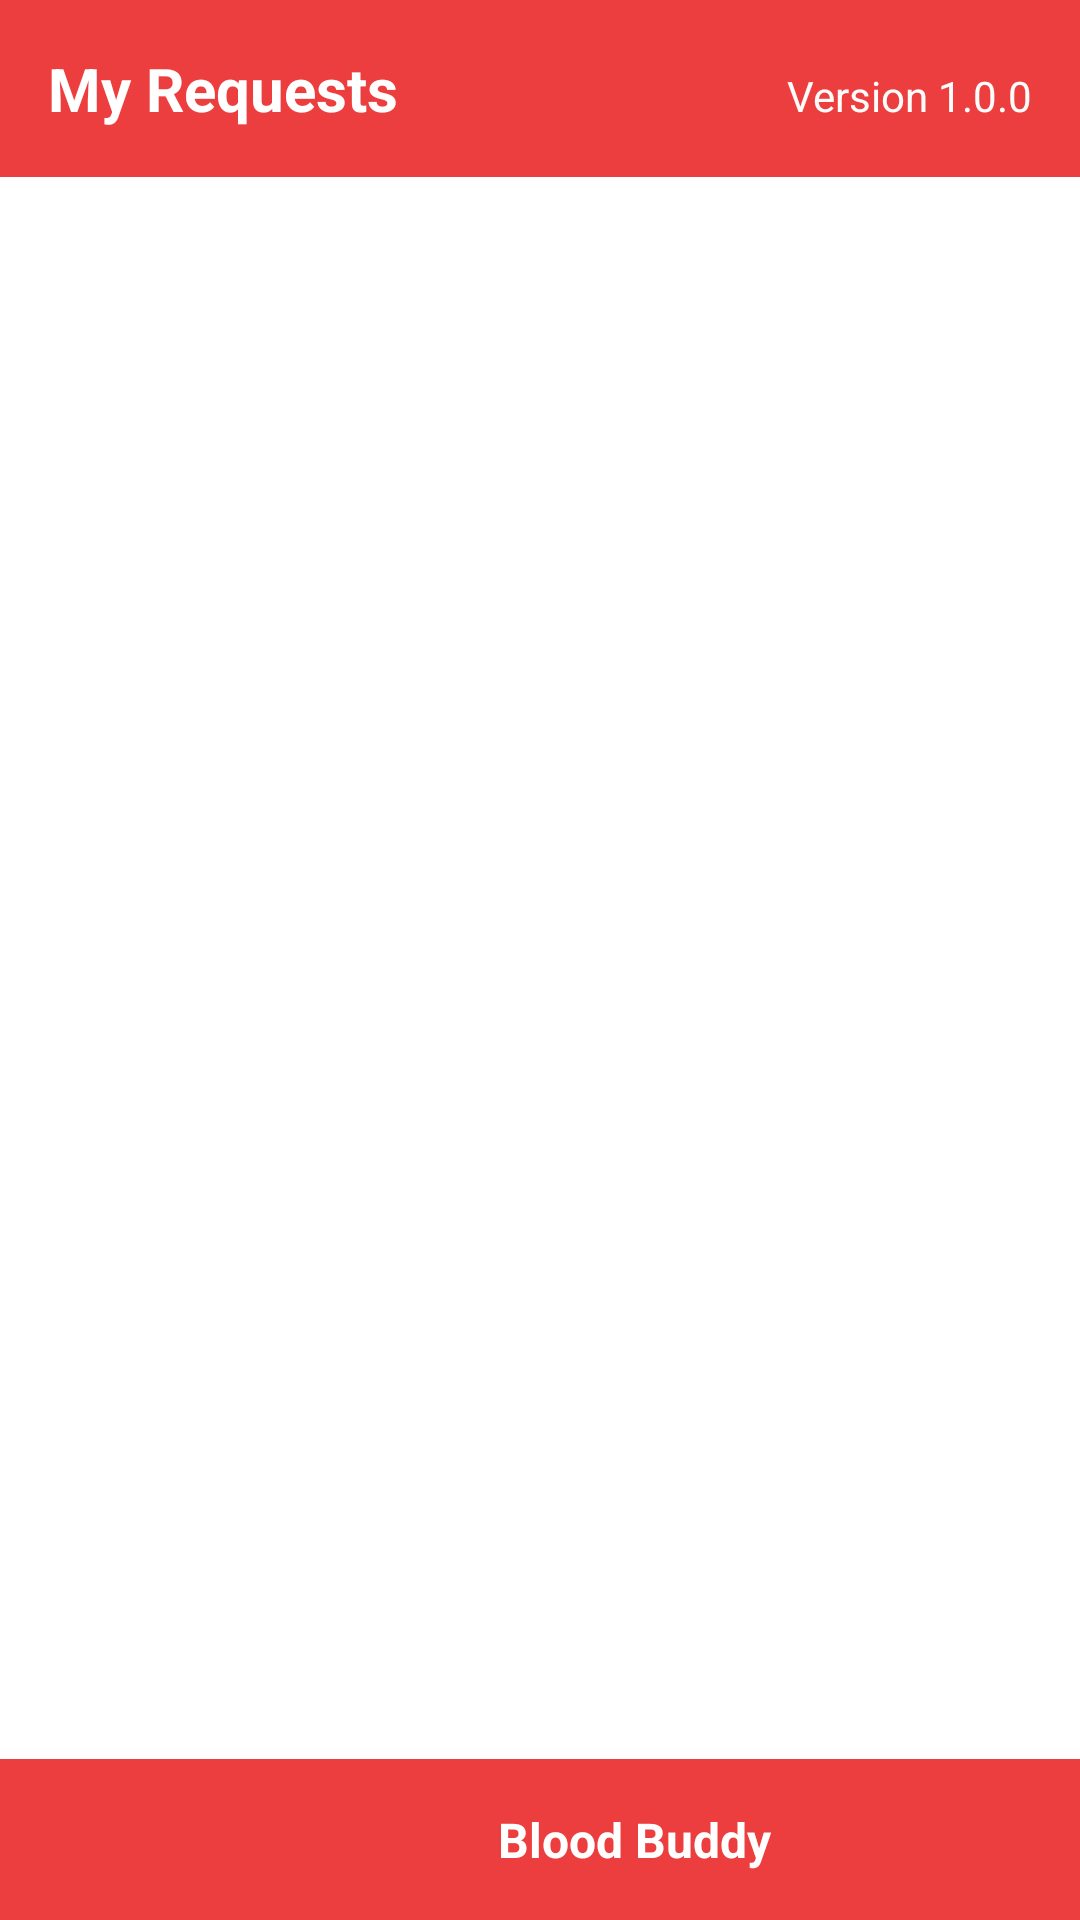

Android layout source for this screen:
<!-- AndroidManifest.xml: application theme Theme.MyApplication -->
<!-- res/layout/activity_request.xml -->
<?xml version="1.0" encoding="utf-8"?>
<androidx.constraintlayout.widget.ConstraintLayout xmlns:android="http://schemas.android.com/apk/res/android"
    xmlns:app="http://schemas.android.com/apk/res-auto"
    xmlns:tools="http://schemas.android.com/tools"
    android:layout_width="match_parent"
    android:layout_height="match_parent"
    tools:context=".RequestActivity">

    
    <LinearLayout
        android:id="@+id/header"
        android:layout_width="0dp"
        android:layout_height="wrap_content"
        android:background="#EC3E3E"
        android:orientation="horizontal"
        android:padding="16dp"
        app:layout_constraintEnd_toEndOf="parent"
        app:layout_constraintStart_toStartOf="parent"
        app:layout_constraintTop_toTopOf="parent">

        
        <TextView
            android:id="@+id/titleTextView"
            android:layout_width="0dp"
            android:layout_height="wrap_content"
            android:layout_weight="1"
            android:text="My Requests"
            android:textColor="@android:color/white"
            android:textSize="20sp"
            android:textStyle="bold" />

        
        <TextView
            android:id="@+id/versionTextView"
            android:layout_width="wrap_content"
            android:layout_height="wrap_content"
            android:text="Version 1.0.0"
            android:textAlignment="viewEnd"
            android:textColor="#FFFCFC"
            android:textSize="14sp" />
    </LinearLayout>

    

    
    <androidx.recyclerview.widget.RecyclerView
        android:id="@+id/recycler_view"
        android:layout_width="414dp"
        android:layout_height="620dp"
        android:layout_marginTop="16dp"
        app:layout_constraintBottom_toTopOf="@id/footer"
        app:layout_constraintEnd_toEndOf="parent"
        app:layout_constraintHorizontal_bias="0.666"
        app:layout_constraintStart_toStartOf="parent"
        app:layout_constraintTop_toBottomOf="@id/header"
        app:layout_constraintVertical_bias="1.0" />

    <LinearLayout
        android:id="@+id/footer"
        android:layout_width="0dp"
        android:layout_height="wrap_content"
        android:background="#EC3E3E"
        android:orientation="horizontal"
        android:padding="16dp"
        app:layout_constraintBottom_toBottomOf="parent"
        app:layout_constraintEnd_toEndOf="parent"
        app:layout_constraintStart_toStartOf="parent">

        
        <TextView
            android:id="@+id/appNameTextView"
            android:layout_width="wrap_content"
            android:layout_height="wrap_content"
            android:layout_marginStart="150dp"
            android:text="Blood Buddy"
            android:textColor="@android:color/white"
            android:textSize="16sp"
            android:textStyle="bold" />
    </LinearLayout>
</androidx.constraintlayout.widget.ConstraintLayout>
<!-- resources referenced by this layout -->
<resources>
  <style name="Theme.MyApplication" parent="Theme.MaterialComponents.Light.NoActionBar">
          
          <item name="colorPrimary">#C62828</item>
          <item name="colorPrimaryVariant">#8E0000</item>
          <item name="colorOnPrimary">@color/white</item>
  
          
          <item name="colorSecondary">#C62828</item>
          <item name="colorSecondaryVariant">#8E0000</item>
          <item name="colorOnSecondary">@color/white</item>
  
          
          <item name="android:statusBarColor">#C62828</item>
  
          
          <item name="android:spinnerDropDownItemStyle">@style/CustomSpinnerDropDownItemStyle</item>
          <item name="android:spinnerItemStyle">@style/CustomSpinnerItemStyle</item>
      </style>
  <color name="white">#FFFFFFFF</color>
  <style name="CustomSpinnerDropDownItemStyle" parent="Widget.AppCompat.DropDownItem.Spinner">
          <item name="android:background">#FFFFFF</item>
          <item name="android:textColor">#212121</item>
          <item name="android:padding">12dp</item>
      </style>
  <style name="CustomSpinnerItemStyle" parent="Widget.AppCompat.TextView.SpinnerItem">
          <item name="android:textColor">#212121</item>
          <item name="android:padding">12dp</item>
      </style>
</resources>
